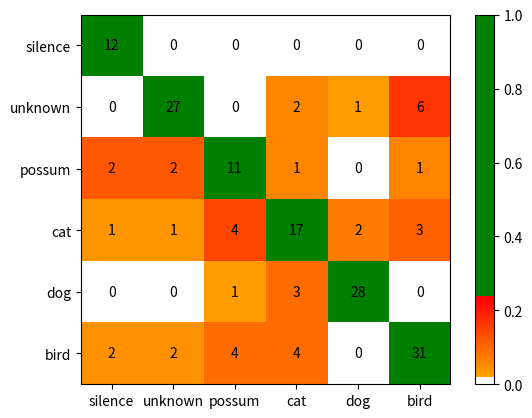
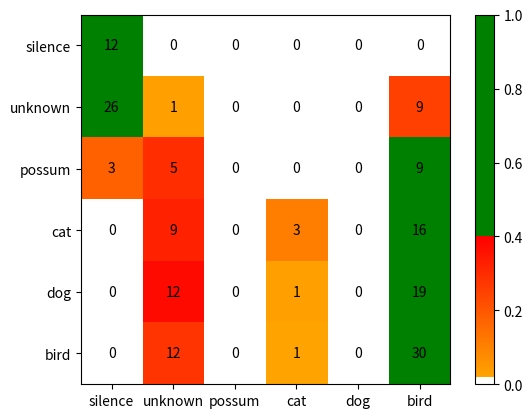
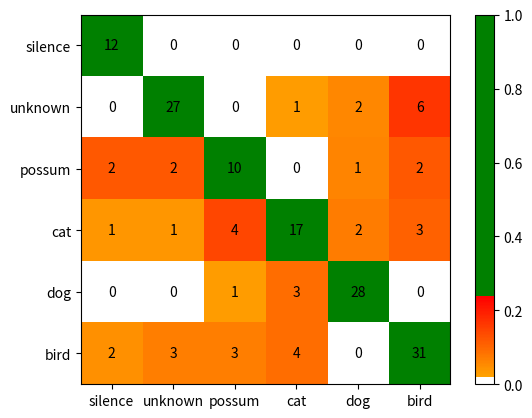
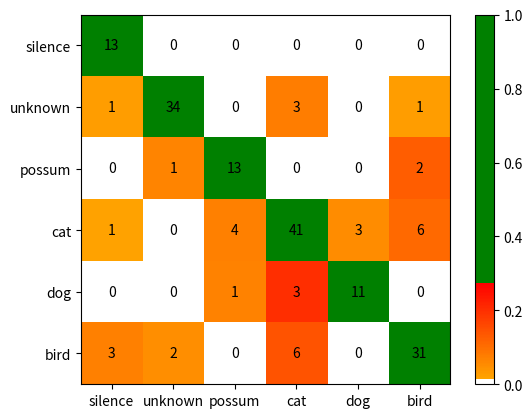
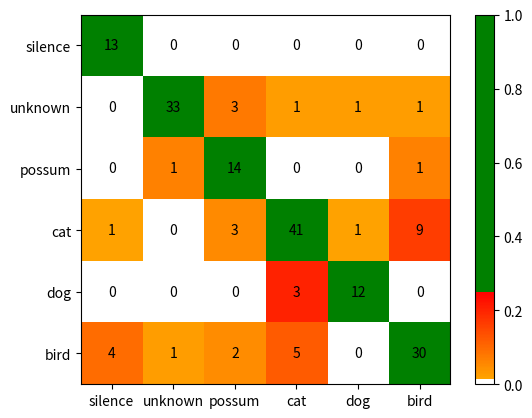
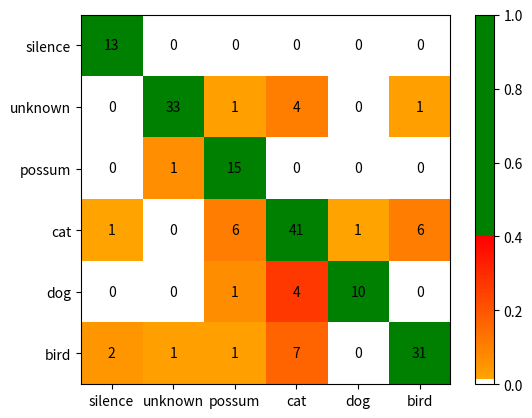
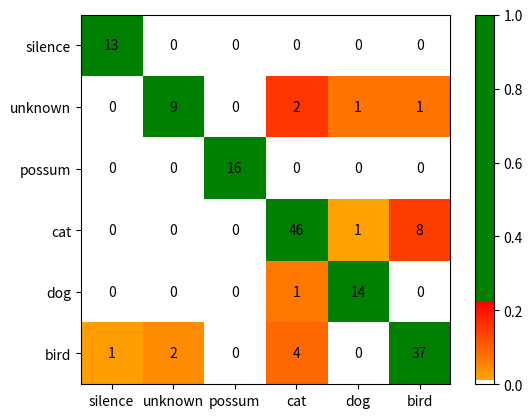
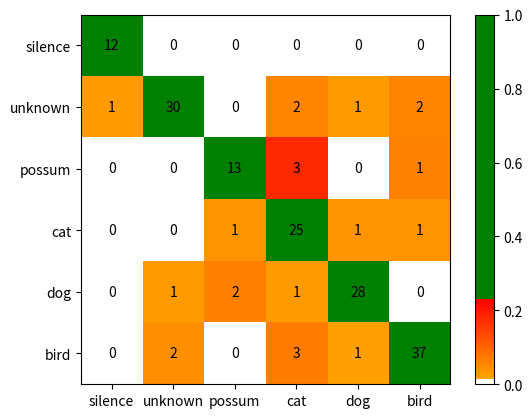

The matplotlib source for these figures, in order:
import numpy as np
import matplotlib.pyplot as plt
import matplotlib.colors as mcolors


def make_colormap(seq):
    """Return a LinearSegmentedColormap
    seq: a sequence of floats and RGB-tuples. The floats should be increasing
    and in the interval (0,1).
    """
    seq = [(None,) * 3, 0.0] + list(seq) + [1.0, (None,) * 3]
    cdict = {'red': [], 'green': [], 'blue': []}
    for i, item in enumerate(seq):
        if isinstance(item, float):
            r1, g1, b1 = seq[i - 1]
            r2, g2, b2 = seq[i + 1]
            cdict['red'].append([item, r1, r2])
            cdict['green'].append([item, g1, g2])
            cdict['blue'].append([item, b1, b2])
    return mcolors.LinearSegmentedColormap('CustomMap', cdict)


def get_key_values_from_confusion_matrix(conf_arr):
    largest_correct = 0
    largest_mistake = 0
    largest_incorrect_ratio = 0.0
    for x in range(len(conf_arr)):
        for y in range(len(conf_arr)):
            if x != y:
                if conf_arr[x][y] > largest_mistake:
                    largest_mistake = conf_arr[x][y]
                if conf_arr[x][x] > 0 and conf_arr[x][y] / conf_arr[x][x] < 1.0 and conf_arr[x][y] / conf_arr[x][x] > largest_incorrect_ratio:
                    largest_incorrect_ratio = conf_arr[x][y] / conf_arr[x][x]
            else:
                if conf_arr[x][y] > largest_correct:
                    largest_correct = conf_arr[x][y]


    return largest_correct, largest_mistake, largest_incorrect_ratio

def calc_nomalised_array(conf_arr):
    norm_conf = []
    for i in conf_arr:
        a = 0
        tmp_arr = []
        a = sum(i, 0)
        for j in i:
            tmp_arr.append(float(j) / float(a))
        norm_conf.append(tmp_arr)
    return norm_conf



def create_pretty_conf_matrix_and_save(labels, conf_arr, filename):
    c = mcolors.ColorConverter().to_rgb
    largest_correct, largest_mistake, largest_incorrect_ratio = get_key_values_from_confusion_matrix(conf_arr)
    rvb = make_colormap(
        [c('white'), (1.0 / largest_correct) / 2, c('orange'), c('red'), largest_incorrect_ratio,
         c('green')])

    norm_conf = calc_nomalised_array(conf_arr)

    fig = plt.figure()
    plt.clf()
    ax = fig.add_subplot(111)
    ax.set_aspect(1)
    res = ax.imshow(np.array(norm_conf), cmap=rvb,  # plt.cm.RdYlGn,
                    interpolation='nearest')

    width = len(labels)
    height = len(labels)

    for x in range(width):
        for y in range(height):
            ax.annotate(str(conf_arr[x][y]), xy=(y, x),
                        horizontalalignment='center',
                        verticalalignment='center')

    cb = fig.colorbar(res)
    plt.xticks(range(width), labels[:width])
    plt.yticks(range(height), labels[:height])
    plt.savefig(filename, format='png')



conf_arr =  [[12,  0,  0,  0,  0,  0],
 [ 0, 27,  0,  2,  1,  6],
 [ 2,  2, 11,  1,  0,  1],
 [ 1,  1,  4, 17,  2,  3],
 [ 0,  0,  1,  3, 28,  0],
 [ 2,  2,  4,  4,  0, 31]]

conf_arr_100_it = [[12,  0,  0,  0,  0,  0],
 [26, 1, 0, 0, 0, 9],
 [3, 5, 0, 0, 0, 9],
 [0, 9, 0, 3, 0, 16],
 [0, 12, 0, 1, 0, 19],
 [0, 12, 0, 1, 0, 30]]

conf_arr_6000_it  =  [[12,  0,  0,  0,  0,  0],
 [ 0, 27,  0,  1,  2,  6],
 [ 2,  2, 10,  0,  1,  2],
 [ 1,  1,  4, 17,  2,  3],
 [ 0,  0,  1,  3, 28,  0],
 [ 2,  3,  3,  4,  0, 31]]

conf_arr_9200_it =  [[13,  0,  0,  0,  0,  0],
 [ 1, 34,  0,  3,  0,  1],
 [ 0,  1, 13,  0,  0,  2],
 [ 1,  0,  4, 41,  3,  6],
 [ 0,  0,  1,  3, 11,  0],
 [ 3,  2,  0,  6,  0, 31]]


conf_arr_14200_it =  [[13, 0, 0, 0, 0, 0],
 [ 0, 33, 3,  1,  1,  1],
 [ 0, 1,  14, 0,  0,  1],
 [ 1, 0,  3,  41, 1,  9],
 [ 0, 0,  0,  3,  12, 0],
 [ 4, 1,  2,  5,  0,  30]]

conf_arr_19200_it =   [[13,  0,  0,  0,  0,  0],
 [  0, 33,  1,  4,  0,  1],
 [  0,  1, 15,  0,  0,  0],
 [  1,  0,  6, 41,  1,  6],
 [  0,  0,  1,  4, 10,  0],
 [  2,  1,  1,  7,  0, 31]]



conf_convnet = [[12, 0, 0, 0, 0, 0],
[1, 30, 0, 2, 1, 2],
[0, 0, 13, 3, 0, 1],
[0, 0, 1, 25, 1, 1],
[0, 1, 2, 1, 28, 0],
[0, 2, 0, 3, 1, 37]]



conf_alexnet = [[13, 0, 0, 0, 0, 0],
[0, 9, 0, 2, 1, 1],
[0, 0, 16, 0, 0, 0],
[0, 0, 0, 46, 1, 8],
[0, 0, 0, 1, 14, 0],
[1, 2, 0, 4, 0, 37]]

labels = ['silence', 'unknown', 'possum', 'cat', 'dog', 'bird']

create_pretty_conf_matrix_and_save(labels,conf_arr,'deep_ear_.png')
create_pretty_conf_matrix_and_save(labels,conf_arr_100_it,'deep_ear_100_it.png')
create_pretty_conf_matrix_and_save(labels,conf_arr_6000_it,'deep_ear_6000_it.png')
create_pretty_conf_matrix_and_save(labels,conf_arr_9200_it,'deep_ear_9200_it.png')
create_pretty_conf_matrix_and_save(labels,conf_arr_14200_it,'deep_ear_14200_it.png')
create_pretty_conf_matrix_and_save(labels,conf_arr_19200_it,'deep_ear_19200_it.png')
create_pretty_conf_matrix_and_save(labels,conf_alexnet,'alexnet.png')


create_pretty_conf_matrix_and_save(labels,conf_convnet,'convnet_.png')

